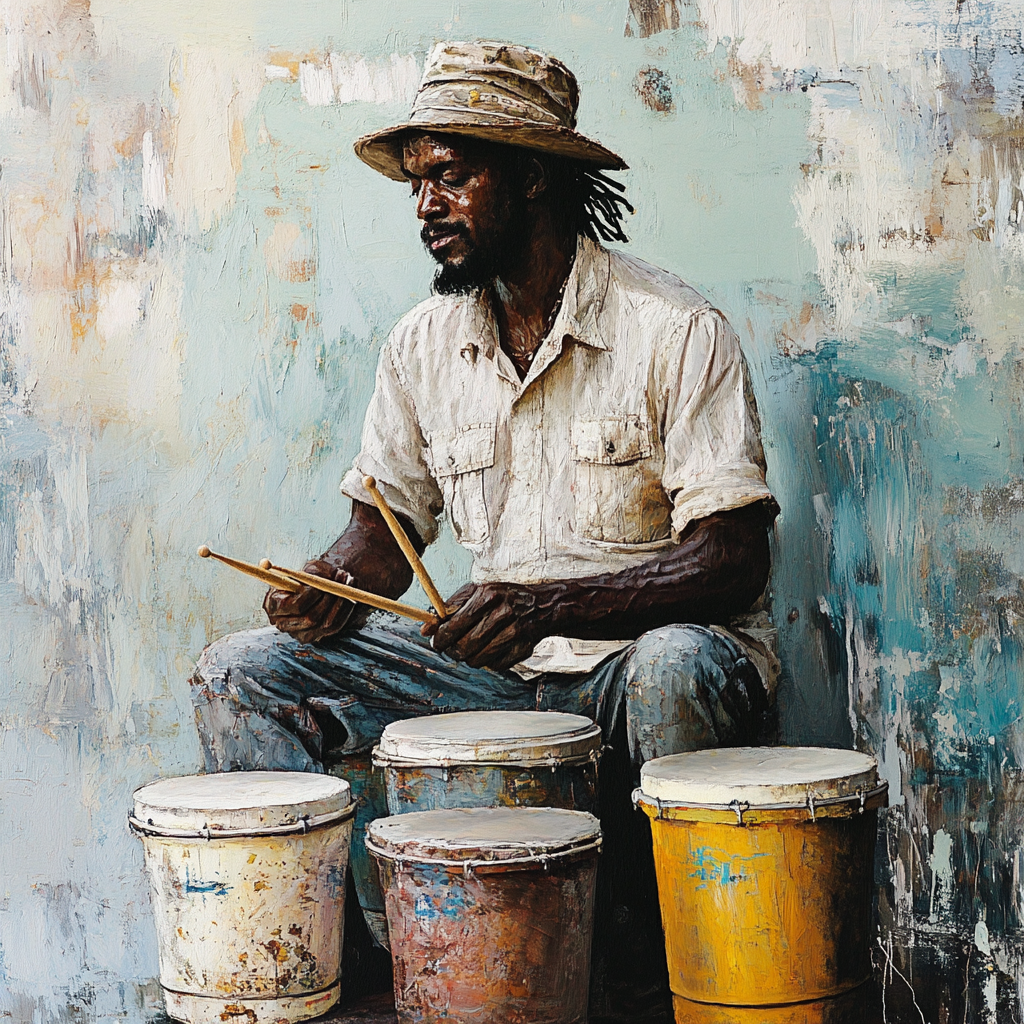
Generation parameters embedded in this image by Midjourney (PNG 'Description' text chunk):
a man is sitting playing drums on buckets . --v 6.1 Job ID: fbfbc9cf-17a1-4acc-9e69-dceb01aed9eb